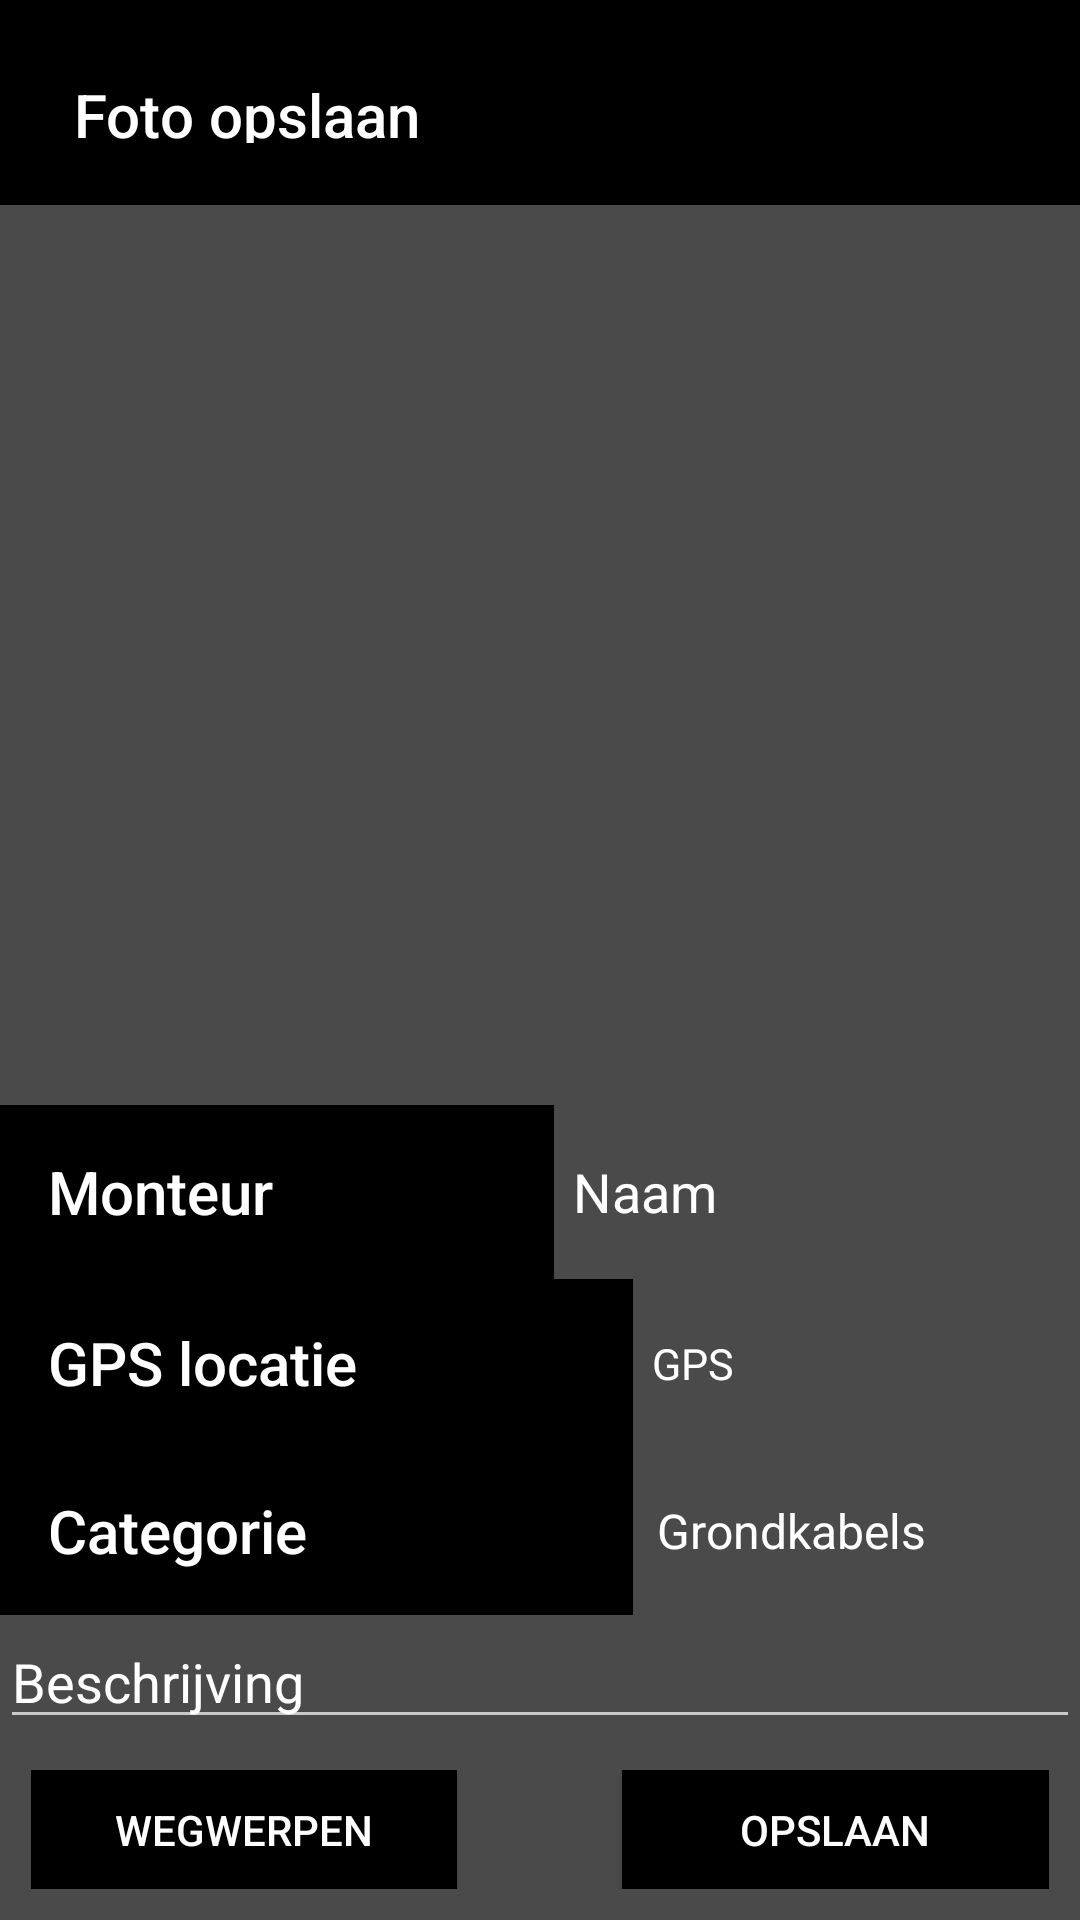

This screen was rendered from an Android layout file. Write that file and the resources it references.
<!-- AndroidManifest.xml: application theme Theme.AppCompat.NoActionBar -->
<!-- res/layout/activity_foto_opslaan.xml -->
<?xml version="1.0" encoding="utf-8"?>
<androidx.constraintlayout.widget.ConstraintLayout xmlns:android="http://schemas.android.com/apk/res/android"
    xmlns:app="http://schemas.android.com/apk/res-auto"
    xmlns:tools="http://schemas.android.com/tools"
    android:layout_width="match_parent"
    android:layout_height="match_parent"
    android:background="#4A4A4A"
    tools:context=".fotoOpslaan">

    <LinearLayout
        android:layout_width="match_parent"
        android:layout_height="match_parent"
        android:orientation="vertical">

        <androidx.appcompat.widget.Toolbar
            android:id="@+id/toolbar2"
            android:layout_width="match_parent"
            android:layout_height="wrap_content"
            android:background="@color/black"
            android:minHeight="?attr/actionBarSize"
            android:padding="10pt"
            android:theme="?attr/actionBarTheme"
            app:title="Foto opslaan" />

        <ImageView
            android:id="@+id/thumbnail"
            android:layout_width="match_parent"
            android:layout_height="wrap_content"
            android:minWidth="300dp"
            android:minHeight="300dp"
            android:padding="25pt"
            tools:srcCompat="@tools:sample/avatars" />

        <LinearLayout
            android:layout_width="match_parent"
            android:layout_height="wrap_content"
            android:orientation="horizontal">

            <androidx.appcompat.widget.Toolbar
                android:id="@+id/toolbar5"
                android:layout_width="219dp"
                android:layout_height="match_parent"
                android:layout_weight="1"
                android:background="@color/black"
                android:minHeight="?attr/actionBarSize"
                android:theme="?attr/actionBarTheme"
                app:title="Monteur"
                app:titleTextColor="#FFFFFF" />

            <EditText
                android:id="@+id/monteur_naam"
                android:layout_width="wrap_content"
                android:layout_height="58dp"
                android:layout_weight="1"
                android:background="#FFFFFF"
                android:backgroundTint="#00FFFFFF"
                android:ems="10"
                android:inputType="textPersonName"
                android:paddingLeft="3pt"
                android:text="Naam"
                android:textColor="#FFFFFF" />

        </LinearLayout>

        <LinearLayout
            android:layout_width="match_parent"
            android:layout_height="wrap_content"
            android:orientation="horizontal">

            <androidx.appcompat.widget.Toolbar
                android:id="@+id/toolbar8"
                android:layout_width="422dp"
                android:layout_height="wrap_content"
                android:layout_weight="1"
                android:background="@color/black"
                android:minHeight="?attr/actionBarSize"
                android:theme="?attr/actionBarTheme"
                app:title="GPS locatie"
                app:titleTextColor="#FFFFFF" />

            <TextView
                android:id="@+id/gps"
                android:layout_width="match_parent"
                android:layout_height="56dp"
                android:layout_weight="1"
                android:background="#4A4A4A"
                android:gravity="center|start"
                android:paddingLeft="3pt"
                android:text="GPS"
                android:textColor="#FFFFFF"
                android:textSize="7pt" />

        </LinearLayout>

        <LinearLayout
            android:layout_width="match_parent"
            android:layout_height="wrap_content"
            android:orientation="horizontal">

            <androidx.appcompat.widget.Toolbar
                android:id="@+id/toolbar9"
                android:layout_width="422dp"
                android:layout_height="wrap_content"
                android:layout_weight="1"
                android:background="@color/black"
                android:minHeight="?attr/actionBarSize"
                android:theme="?attr/actionBarTheme"
                app:title="Categorie"
                app:titleTextColor="#FFFFFF" />

            <Spinner
                android:id="@+id/spinner"
                android:layout_width="match_parent"
                android:layout_height="56dp"
                android:layout_weight="1"
                android:background="#4A4A4A"
                android:entries="@array/categorie_keuze" />

        </LinearLayout>

        <EditText
            android:id="@+id/Beschrijving"
            android:layout_width="match_parent"
            android:layout_height="wrap_content"
            android:ems="10"
            android:gravity="start|top"
            android:inputType="textMultiLine"
            android:text="Beschrijving" />

        <LinearLayout
            android:layout_width="match_parent"
            android:layout_height="match_parent"
            android:gravity="center"
            android:orientation="horizontal"
            android:padding="5pt">

            <Button
                android:id="@+id/Wegwerpen"
                android:layout_width="wrap_content"
                android:layout_height="wrap_content"
                android:layout_weight="1"
                android:background="#000000"
                android:text="Wegwerpen"
                android:textColor="#FFFFFF" />

            <View
                android:id="@+id/divider"
                android:layout_width="1dp"
                android:layout_height="match_parent"
                android:layout_weight="1"
                android:background="#4A4A4A" />

            <Button
                android:id="@+id/opslaanButton"
                android:layout_width="wrap_content"
                android:layout_height="wrap_content"
                android:layout_weight="1"
                android:background="#000000"
                android:text="Opslaan" />

        </LinearLayout>

    </LinearLayout>
</androidx.constraintlayout.widget.ConstraintLayout>
<!-- resources referenced by this layout -->
<resources>
  <string-array name="categorie_keuze">
          <item>Grondkabels</item>
          <item>Luchtkabels</item>
          <item>Hoogspanningsmasten</item>
          <item>Schakelkasten</item>
      </string-array>
  <!-- not gathered from this repository: default colours our renderer supplied (Android Studio template values) -->
  <color name="black">#FF000000</color>
</resources>
